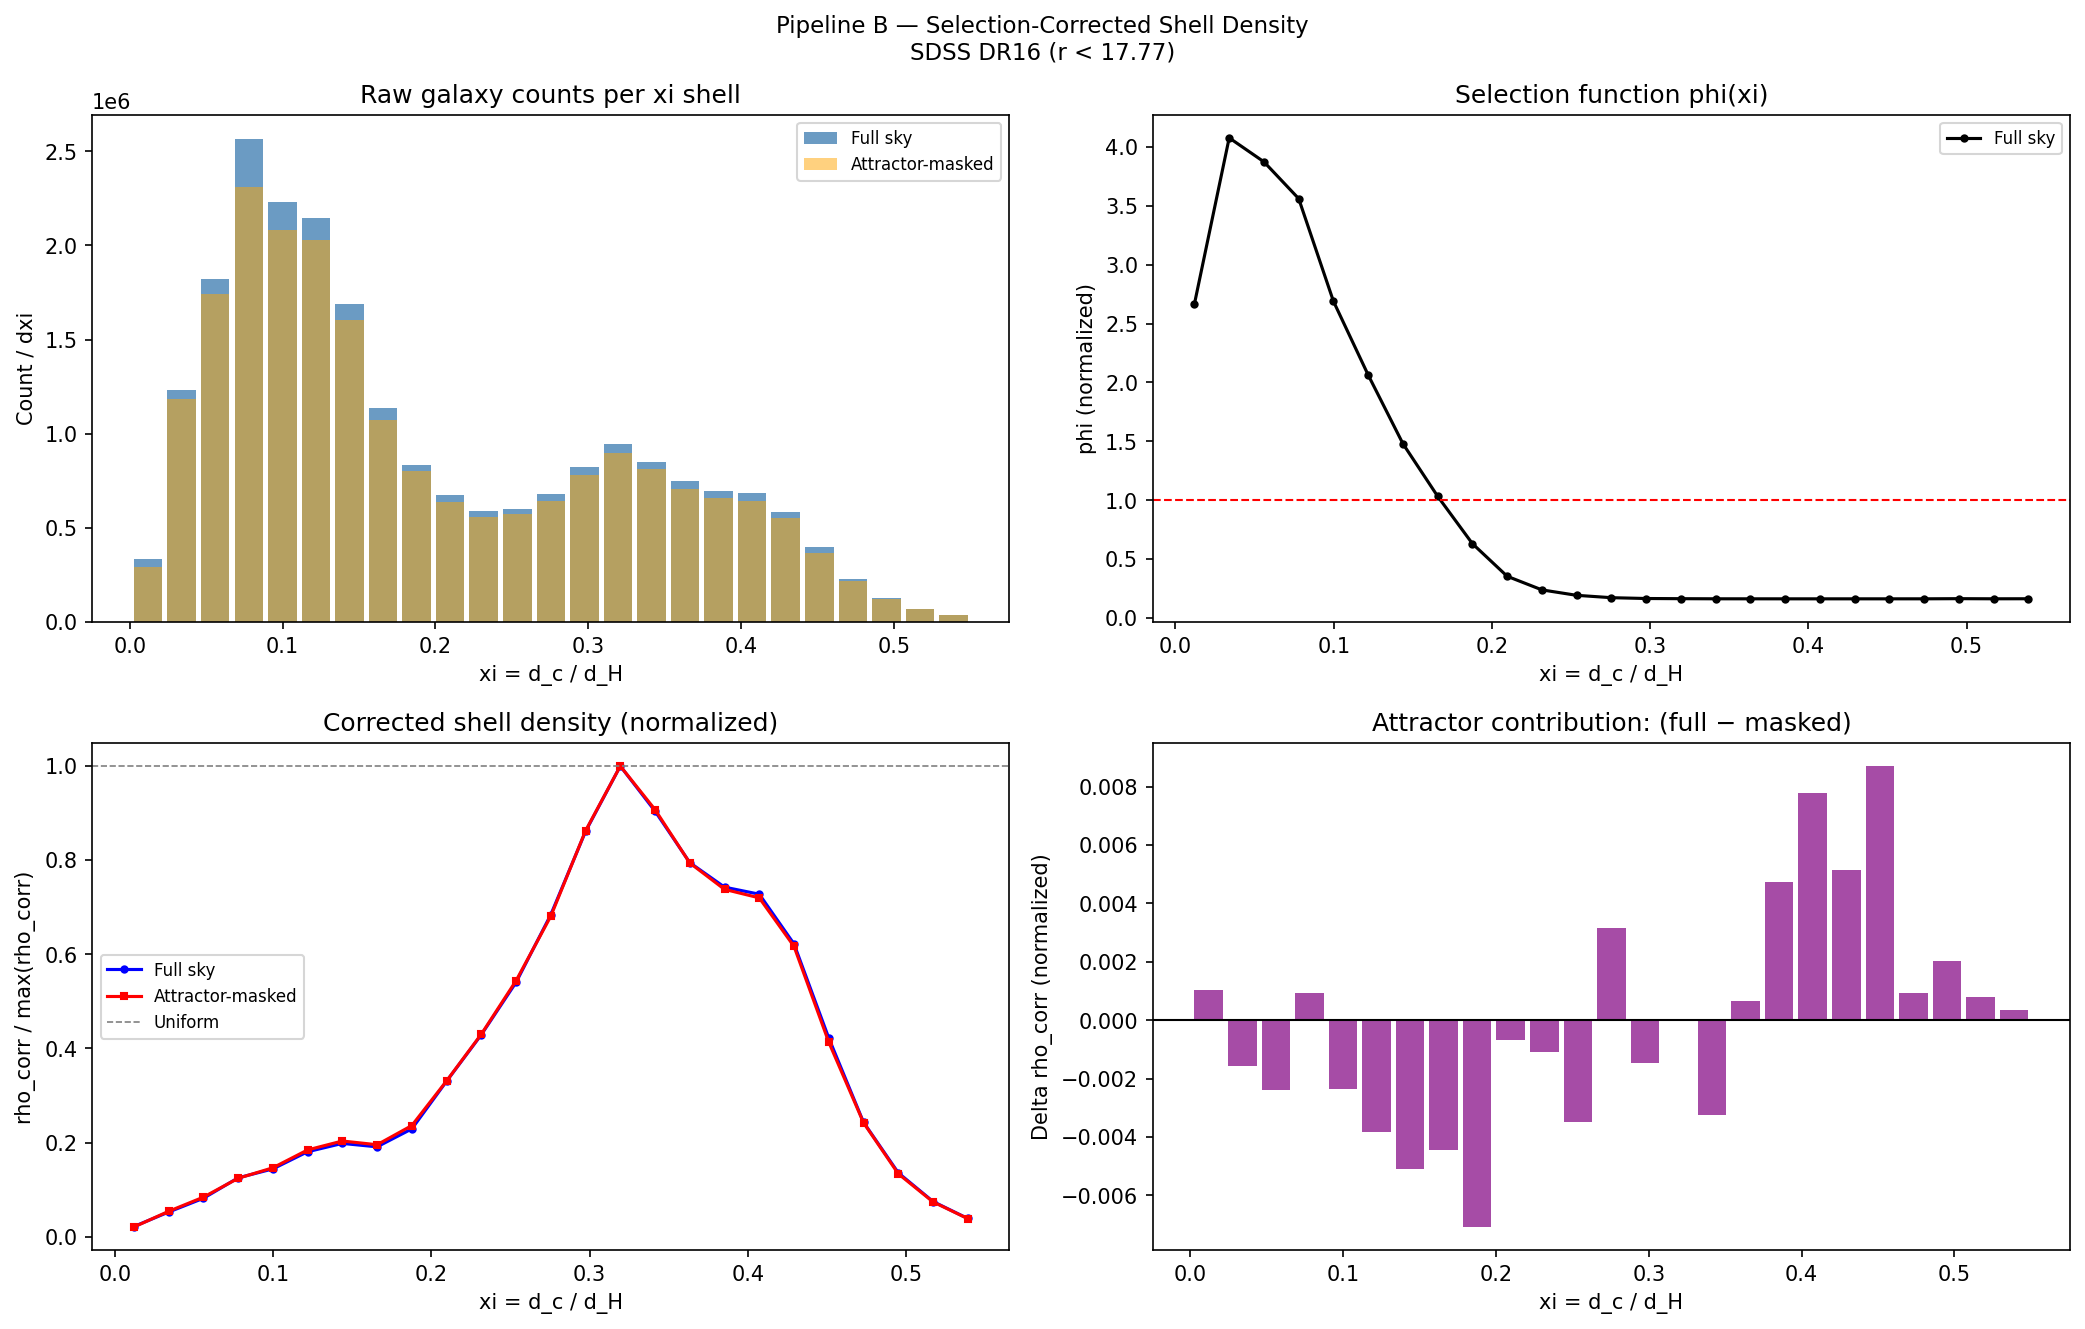

Source data for this figure (header and first rows):
xi_center, rho_raw, rho_corr, phi, xi_center_masked, rho_raw_masked, rho_corr_masked
0.01198, 331785, 2.026484e+04, 2.668, 0.01198, 292031, 1.830659e+04
0.03394, 1230420, 4.918041e+04, 4.077, 0.03394, 1184246, 4.804198e+04
0.05590, 1820585, 7.659391e+04, 3.873, 0.05590, 1741988, 7.477242e+04
0.07786, 2565395, 1.173954e+05, 3.561, 0.07786, 2307835, 1.105193e+05
0.09982, 2232198, 1.352461e+05, 2.689, 0.09982, 2083063, 1.303736e+05
0.1218, 2146223, 1.694902e+05, 2.063, 0.1218, 2028236, 1.641623e+05
0.1437, 1690485, 1.861113e+05, 1.48, 0.1437, 1601277, 1.810567e+05
0.1657, 1137160, 1.792807e+05, 1.034, 0.1657, 1070129, 1.739984e+05
0.1877, 833471, 2.150731e+05, 0.6315, 0.1877, 800001, 2.102917e+05
0.2096, 674955, 3.101552e+05, 0.3546, 0.2096, 637706, 2.947636e+05
0.2316, 591166, 4.029604e+05, 0.2391, 0.2316, 559564, 3.831517e+05
0.2535, 600502, 5.073777e+05, 0.1929, 0.2535, 571859, 4.843358e+05
0.2755, 681148, 6.423961e+05, 0.1728, 0.2755, 642988, 6.064671e+05
0.2975, 822724, 8.084254e+05, 0.1658, 0.2975, 781467, 7.680337e+05
0.3194, 946814, 9.388445e+05, 0.1643, 0.3194, 897906, 8.904383e+05
0.3414, 850957, 8.489082e+05, 0.1633, 0.3414, 809837, 8.080156e+05
0.3633, 747269, 7.461758e+05, 0.1632, 0.3633, 708198, 7.071047e+05
0.3853, 697815, 6.973142e+05, 0.1631, 0.3853, 657651, 6.571502e+05
0.4073, 683653, 6.832431e+05, 0.163, 0.4073, 641485, 6.410755e+05
0.4292, 584427, 5.839716e+05, 0.1631, 0.4292, 549727, 5.492721e+05
0.4512, 396676, 3.963120e+05, 0.1631, 0.4512, 368443, 3.681243e+05
0.4731, 228643, 2.283245e+05, 0.1632, 0.4731, 216029, 2.157107e+05
0.4951, 128689, 1.275047e+05, 0.1645, 0.4951, 120264, 1.191258e+05
0.5171, 70401, 7.021867e+04, 0.1634, 0.5171, 66075, 6.589261e+04
0.539, 36567, 3.638438e+04, 0.1638, 0.539, 34381, 3.419859e+04
